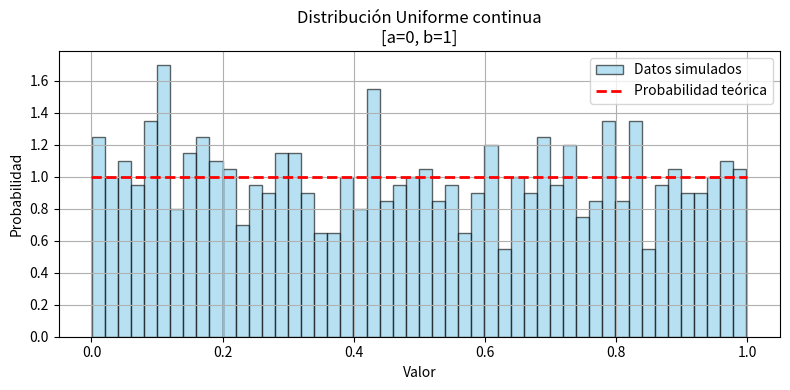
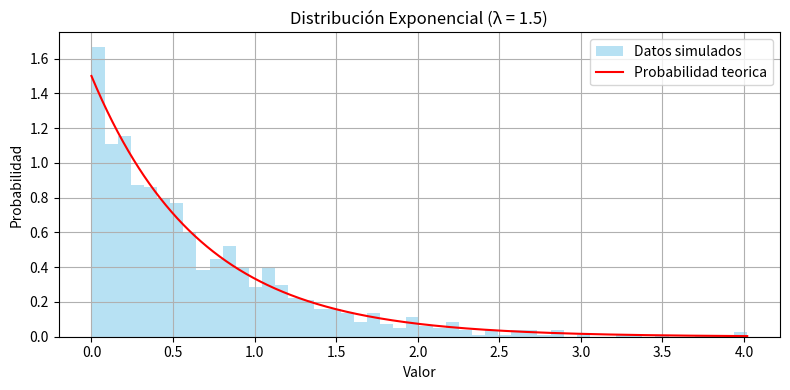
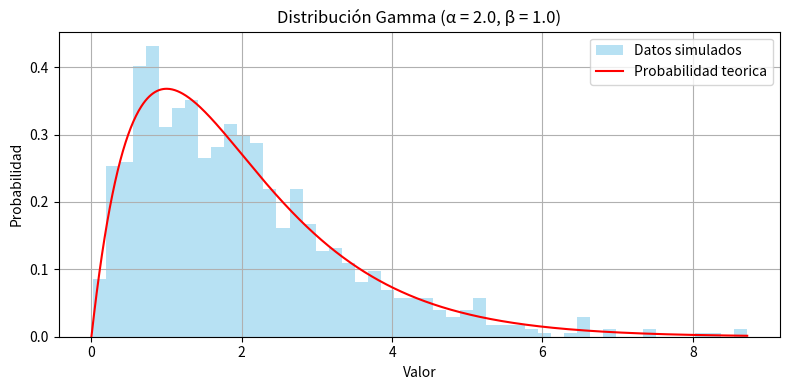
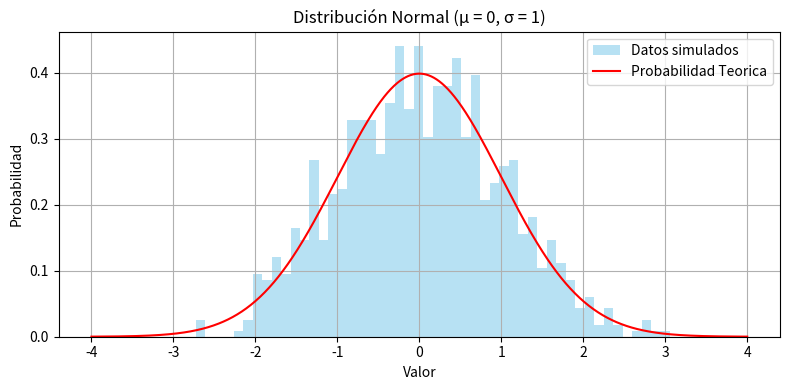
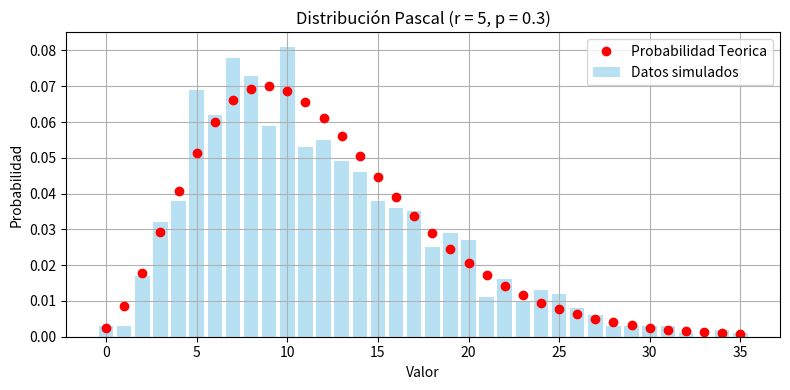
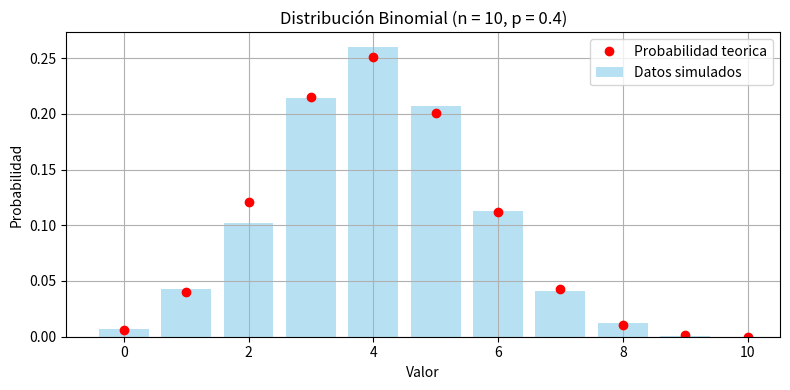
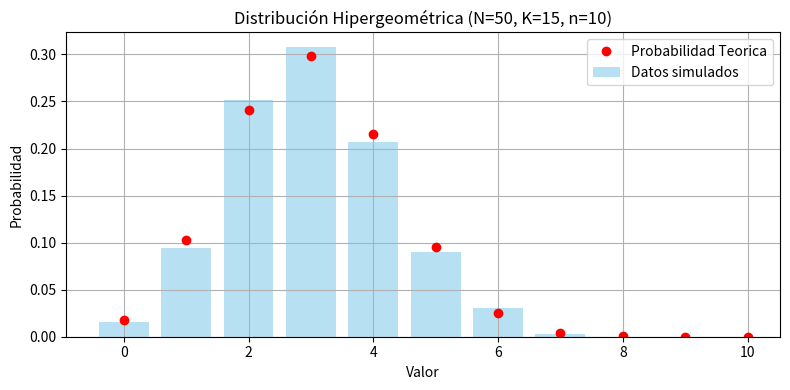
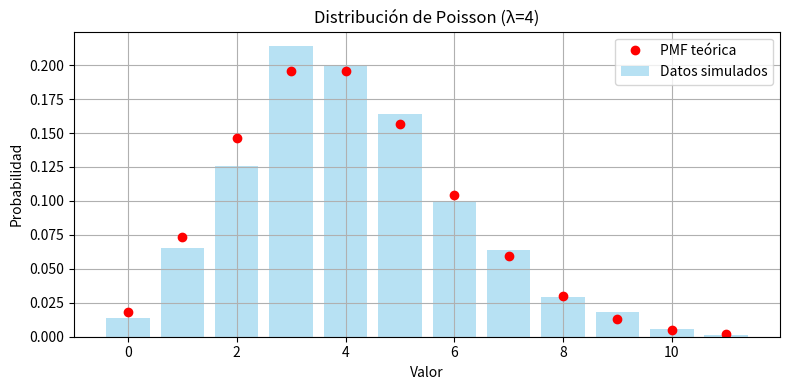
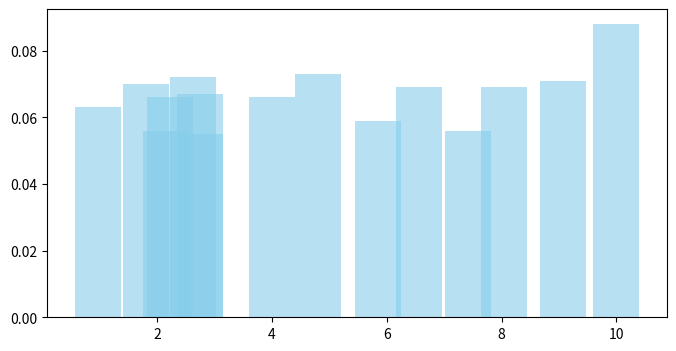
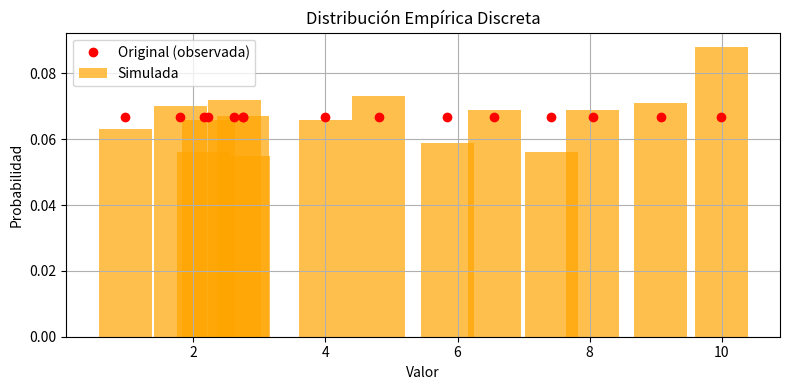

Write the Python code that produced these figures, in order.
import matplotlib.pyplot as plt
import numpy as np
import scipy.stats as ss


#DISTRIBUCIONES CONTINUAS
# Generar numeros pseudoaleatorios con distribucion de probabilidad uniforme
valor_inicial = 0
valor_final = 1
num_uniformes = np.random.uniform(valor_inicial,valor_final,1000) #Genera 1000 valores pseudoaleatorios con distribucion uniforme entre 0 y 1
num_uniformes_inversa = valor_inicial + (valor_final - valor_inicial) * num_uniformes
#Graficar valores uniformes
plt.figure(figsize=(8, 4))
plt.hist(num_uniformes_inversa, bins=50, density=True, alpha=0.6, color='skyblue', edgecolor='black', label='Datos simulados')
# Calculo de probabilidad teorica
valores_referencia_x = np.linspace(0, 1, 100) # Crea 100 numeros equiespaciados entre 0 y 1
valores_referencia_y = [valor_final / (valor_final - valor_inicial)] * 100 # Calculado con la funcion de densidad de probabilidad
plt.plot(valores_referencia_x, valores_referencia_y, 'r--', linewidth=2, label='Probabilidad teórica')
plt.title(f'Distribución Uniforme continua\n[a={0}, b={1}]')
plt.xlabel('Valor')
plt.ylabel('Probabilidad')
plt.savefig('Grafica_Uniforme.png') 
plt.legend()
plt.grid(True)
plt.tight_layout()
plt.show()
print("La media de la distribucion uniforme simulada es: ", np.mean(num_uniformes_inversa))




# Generar numeros pseudoaleatorios con distribucion de probabilidad exponencial (Usando transformada inversa)
lambd = 1.5 # Valor de LAMBDA
num_uniformes_para_exponencial = np.random.uniform(0,1,1000) # num_uniformes_para_exponencial ~ U(0,1)
num_exponenciales = -np.log(1 - num_uniformes_para_exponencial) / lambd # 1.5 es el valor de LAMBDA, λ = 1.5
# Graficar valores exponenciales
plt.figure(figsize=(8, 4))
plt.hist(num_exponenciales, bins=50, density=True, alpha=0.6, color='skyblue', label='Datos simulados')
# Calculo de probabilidad teorica
valores_referencia_x = np.linspace(0, np.max(num_exponenciales), 1000) # Crea 1000 numeros equiespaciados entre 0 y el maximo de la exponencial
valores_referencia_y = lambd * np.exp(-lambd * valores_referencia_x) # 1.5 es el valor de LAMBDA, esto se calcula con la funcion de densidad de probabilidad
plt.plot(valores_referencia_x, valores_referencia_y, 'r-', label='Probabilidad teorica')
plt.title('Distribución Exponencial (λ = {})'.format(lambd))
plt.xlabel('Valor')
plt.ylabel('Probabilidad')
plt.savefig('Grafica_Exponencial.png') 
plt.legend()
plt.grid(True)
plt.tight_layout()
plt.show()
print("La media de la distribucion exponencial simulada es: ", np.mean(num_exponenciales))



# Generar numeros pseudoaleatorios con distribucion de probabilidad gamma
alpha = 2.0   # forma (k)
beta = 1.0    # escala
num_gamma = np.random.gamma(alpha, beta, 1000) # Genera 1000 valores con distribuccion GAMMA
# Representacion grafica de los datos
plt.figure(figsize=(8, 4))
plt.hist(num_gamma, bins=50, density=True, alpha=0.6, color='skyblue', label='Datos simulados')
# Calculo de probabilidad teorica
valores_referencia_x = np.linspace(0, np.max(num_gamma), 1000) # Crea 1000 numeros equiespaciados entre 0 y el maximo de los valors con distrubuccion gamma generados
valores_referencia_y = ss.gamma.pdf(valores_referencia_x, a=alpha, scale=beta) # Usamos una funcion de la libreria scipy.stats para calcular los valores de y con la funcion de de densidad de probabilidad
plt.plot(valores_referencia_x, valores_referencia_y , 'r-', label='Probabilidad teorica')
plt.title(f'Distribución Gamma (α = {alpha}, β = {beta})')
plt.xlabel('Valor')
plt.ylabel('Probabilidad')
plt.savefig('Grafica_Gamma.png') 
plt.legend()
plt.grid(True)
plt.tight_layout()
plt.show()
print("La media de la distribucion gamma es: ", np.mean(num_gamma))
print("La varianza de la distribucion gamma es: ", np.var(num_gamma))

# Generar numeros pseudoaleatorios con distribucion de probabilidad normal
mu = 0      # media
sigma = 1   # desviación estándar
num_normal = np.random.normal(mu, sigma, 1000) # Genera 1000 numeros con distribucion de probabilidad normal
# Representacion grafica de los numeros generados
plt.figure(figsize=(8, 4))
plt.hist(num_normal, bins=50, density=True, alpha=0.6, color='skyblue', label='Datos simulados')
# Calculo de probabilidad teorica
valores_referencia_x = np.linspace(mu - 4*sigma, mu + 4*sigma, 1000)  # esto genera 1000 puntos equiespaciados entre mu - 4sigma y mu + 4sigma ya que la mayor parte de la masa de una distribucion normal esta contenida dentro de ese intervalo
valores_referencia_y = ss.norm.pdf(valores_referencia_x, loc=mu, scale=sigma) # Calculamos los valores de Y usando la libreria scipy stats, esta usa la funcion de densidad de probabilidad
plt.plot(valores_referencia_x, valores_referencia_y, 'r-', label='Probabilidad Teorica')
plt.title(f'Distribución Normal (μ = {mu}, σ = {sigma})')
plt.xlabel('Valor')
plt.ylabel('Probabilidad')
plt.savefig('Grafica_Normal.png') 
plt.legend()
plt.grid(True)
plt.tight_layout()
plt.show()
print("La media de la distribucion normal es: ", np.mean(num_normal))
print("La desviacion estandar de la distribucion normal es: ", np.std(num_normal))


# DISTRIBUCIONES DISCRETAS
# Generar numeros con distribucion de probabilidad pascal (binomial negativa)
exitos_deseados = 5       # número de éxitos deseados
probabilidad_exito = 0.3     # probabilidad de éxito
num_pascal = np.random.negative_binomial(exitos_deseados, probabilidad_exito, 1000) # Genera 1000 valores con distribucion binomial negativa o pascal
valores, veces_que_salen = np.unique(num_pascal, return_counts=True) # Esto es para trabajar con datos discretos (ya que pascal trabaja con datos discretos), busca los valores unicos en el array num_pascal y cuenta cuantas veces aparece cada uno, guarda ambos.
prob_empirica = veces_que_salen / 1000 # Esto normaliza los conteos para convertirlos en una probabilidad empirica (lo divide por n muestras)
# Grafico de resultados
plt.figure(figsize=(8, 4))
plt.bar(valores, prob_empirica, width=0.8, alpha=0.6, label="Datos simulados", color='skyblue')
# Calculo de probabilidad teorica
valores_referencia_x = np.arange(0, max(num_pascal)+1) # Genera los valores que tomo la variable en el grafico de barras en el eje X
valores_referencia_y = ss.nbinom.pmf(valores_referencia_x, exitos_deseados, probabilidad_exito) # Usanso SS calculamos los valores de Y usando la funcion de densidad de probabilidad
plt.plot(valores_referencia_x, valores_referencia_y, 'ro', label="Probabilidad Teorica")
plt.title(f'Distribución Pascal (r = {exitos_deseados}, p = {probabilidad_exito})')
plt.xlabel('Valor')
plt.ylabel('Probabilidad')
plt.savefig('Grafica_Pascal.png') 
plt.legend()
plt.grid(True)
plt.tight_layout()
plt.show()
print("La media de la distribucion pascal es: ", np.mean(num_pascal))
print("La varianza de la distribucion pascal es: ", np.var(num_pascal))


# Generar numeros con distribucion de probabilidad binomial
num_ensayos = 10   # número de ensayos
prob_exito = 0.4         # probabilidad de éxito
num_binomial = np.random.binomial(num_ensayos, prob_exito, size=1000) # Genera 1000 valores con distribucion de probabilidad binomial
# Representacion grafica de los datos
valores, veces_que_salen = np.unique(num_binomial, return_counts=True) # Esto es para trabajar con datos discretos (ya que la binomial al igual que la pascal trabajan con datos discretos), busca los valores unicos en el array num_binomial y cuenta cuantas veces aparece cada uno, guarda ambos.
prob_empirica = veces_que_salen / 1000  # Esto normaliza los conteos para convertirlos en una probabilidad empirica (lo divide por n muestras)
plt.figure(figsize=(8, 4))
plt.bar(valores, prob_empirica, width=0.8, alpha=0.6, label="Datos simulados", color='skyblue')
# Calculo de probabilidad teorica
valores_referencia_x = np.arange(0, num_ensayos + 1) # Genera los valores que tomo la variable en el grafico de barras en el eje X
valores_referencia_y = ss.binom.pmf(valores_referencia_x, num_ensayos, prob_exito) # Usando SS calculamos los valores de Y usando la funcion de densidad de probabilidad
plt.plot(valores_referencia_x, valores_referencia_y, 'ro', label="Probabilidad teorica")
plt.title(f'Distribución Binomial (n = {num_ensayos}, p = {prob_exito})')
plt.xlabel('Valor')
plt.ylabel('Probabilidad')
plt.savefig('Grafica_Binomial.png') 
plt.legend()
plt.grid(True)
plt.tight_layout()
plt.show()
print("La media de la distribucion pascal es: ", np.mean(num_binomial))
print("La varianza de la distribucion pascal es: ", np.var(num_binomial))




# Generar numeros con distribucion de probabilidad hipergeometrica
tam_total = 50      # tamaño total de la población
num_exitos = 15      # número de éxitos en la población
num_extracciones = 10      # número de extracciones
num_hipergeometrico = np.random.hypergeometric(ngood=num_exitos, nbad=tam_total-num_exitos, nsample=num_extracciones, size=1000) # Genera 1000 valores con distribucion de probabilidad hipergeometrica
# Representacion grafica
valores, veces_que_salen = np.unique(num_hipergeometrico, return_counts=True) # Esto es para trabajar con datos discretos (ya que la hipergeometrica es discreta), busca los valores unicos en el array num_hipergeometrico y cuenta cuantas veces aparece cada uno, guarda ambos.
prob_empirica = veces_que_salen / 1000 # Esto normaliza los conteos para convertirlos en una probabilidad empirica (lo divide por n muestras)
plt.figure(figsize=(8, 4))
plt.bar(valores, prob_empirica, width=0.8, alpha=0.6, label="Datos simulados", color='skyblue')
# Calculo de probabilidad teorica
valores_referencia_x = np.arange(0, num_extracciones+1) # Genera los valores que tomo la variable en el grafico de barras en el eje X
valores_referencia_y = ss.hypergeom.pmf(valores_referencia_x, tam_total, num_exitos, num_extracciones) #Usando SS calculamos los valores de Y usando la funcion de densidad de probabilidad
plt.plot(valores_referencia_x, valores_referencia_y, 'ro', label='Probabilidad Teorica')
plt.title(f'Distribución Hipergeométrica (N={tam_total}, K={num_exitos}, n={num_extracciones})')
plt.xlabel('Valor')
plt.ylabel('Probabilidad')
plt.savefig('Grafica_Hipergeometrica.png') 
plt.legend()
plt.grid(True)
plt.tight_layout()
plt.show()
print("La media de la distribucion hipergeometrica es: ", np.mean(num_hipergeometrico))
print("La varianza de la distribucion hipergeometrica es: ", np.var(num_hipergeometrico))



# Generar numeros con distribucion de probabilidad Poisson
lambd = 4 # Tasa de eventos, valor de LAMBDA
num_poisson = np.random.poisson(lam=lambd, size=1000) # Genera 1000 valores con distribucion de poisson
# Representacion grafica
valores, veces_que_salen = np.unique(num_poisson, return_counts=True) # Esto es para trabajar con datos discretos (ya que la Poisson es discreta), busca los valores unicos en el array num_poisson y cuenta cuantas veces aparece cada uno, guarda ambos.
prob_empirica = veces_que_salen / 1000
plt.figure(figsize=(8, 4))
plt.bar(valores, prob_empirica, width=0.8, alpha=0.6, label='Datos simulados', color='skyblue')
# Calculo de probabilidad teorica
valores_referencia_x = np.arange(0, max(num_poisson)+1) # Genera los valores que tomo la variable en el grafico de barras en el eje X
valores_referencia_y = ss.poisson.pmf(valores_referencia_x, mu=lambd) #Usando SS calculamos los valores de Y usando la funcion de densidad de probabilidad
plt.plot(valores_referencia_x, valores_referencia_y, 'ro', label='PMF teórica')
plt.title(f'Distribución de Poisson (λ={lambd})')
plt.xlabel('Valor')
plt.ylabel('Probabilidad')
plt.savefig('Grafica_Poisson.png') 
plt.legend()
plt.grid(True)
plt.tight_layout()
plt.show()
print("La media de la distribucion poisson es: ", np.mean(num_hipergeometrico))
print("La varianza de la distribucion poisson es: ", np.var(num_hipergeometrico))



# Generar numeros con distribucion de probabilidad empirica discreta
# Primero vamos a generar 15 valores de forma aleatoria entre 0 y 10 ya que la distribucion empirica discreta se contruye a partir de un conjunto de datos objservados
datos_observados = np.random.uniform(0,10,15)
# Obtener valores y frecuencias de los datos observados
valores, veces_que_salen = np.unique(datos_observados, return_counts=True)
probabilidades = veces_que_salen / sum(veces_que_salen)
# Simular nuevos valores empiricos
num_empiricos = np.random.choice(valores, size=1000, p=probabilidades)
# Representacion grafica
valores_sim, veces_que_salen_sim = np.unique(num_empiricos, return_counts=True)
prob_empirica = veces_que_salen_sim / 1000
plt.figure(figsize=(8, 4))
plt.bar(valores_sim, prob_empirica, width=0.8, alpha=0.6, label='Datos simulados', color='skyblue')
# Valores teoricos
plt.figure(figsize=(8, 4))
plt.bar(valores_sim, prob_empirica, width=0.8, alpha=0.7, color='orange', label='Simulada')
plt.plot(valores, probabilidades, 'ro', label='Original (observada)')
plt.title('Distribución Empírica Discreta')
plt.xlabel('Valor')
plt.ylabel('Probabilidad')
plt.savefig('Grafica_Empirica_Discreta.png') 
plt.legend()
plt.grid(True)
plt.tight_layout()
plt.show()
print("La media de la distribucion empirica discreta observada es: ", np.mean(datos_observados))
print("La media de la distribucion empirica discreta simulada es: ", np.mean(num_empiricos))
print("La varianza de la distribucion empirica discreta observada es: ", np.var(datos_observados))
print("La varianza de la distribucion empirica discreta simulada es: ", np.var(num_empiricos))